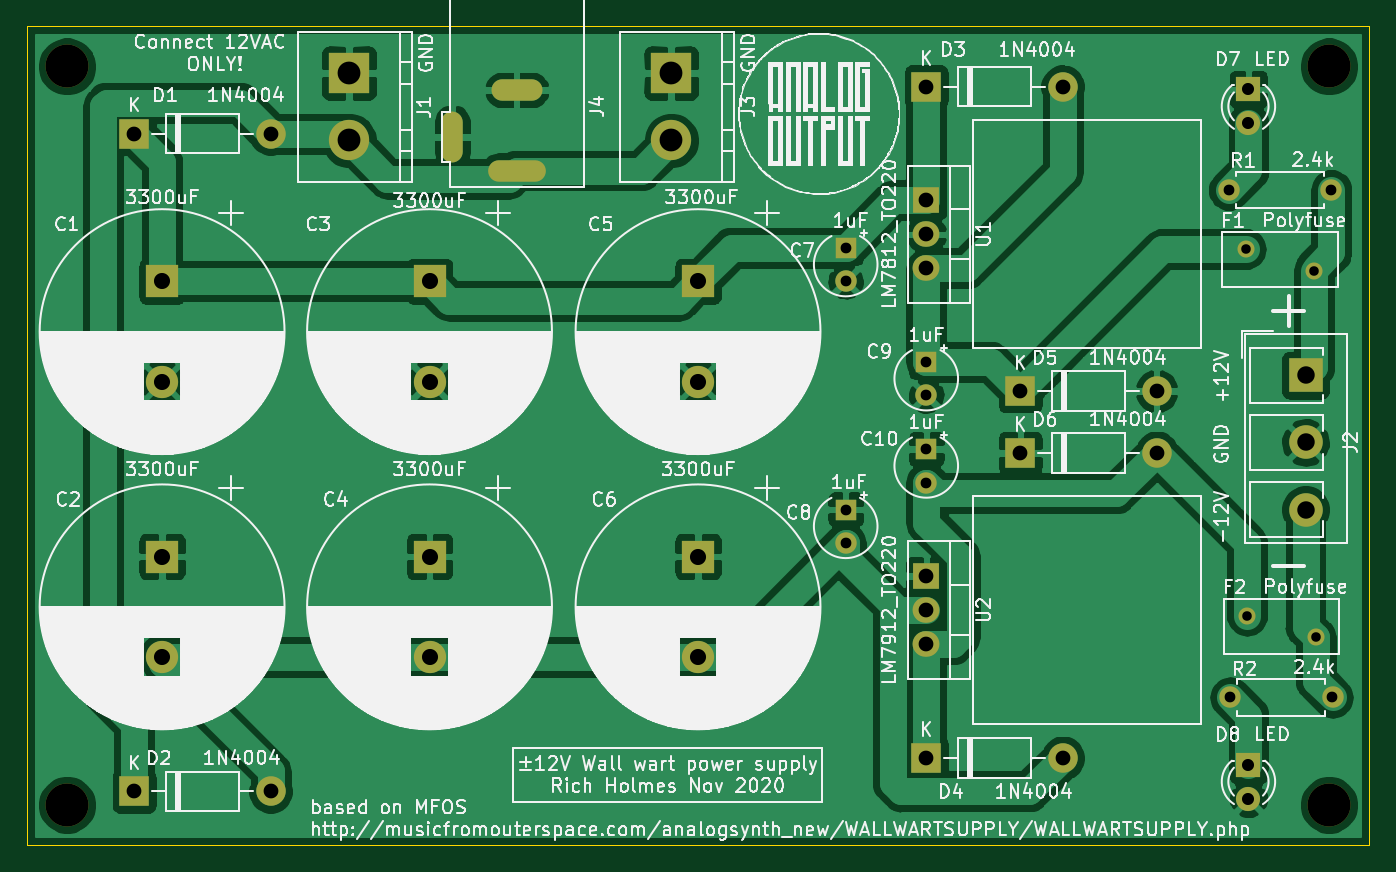
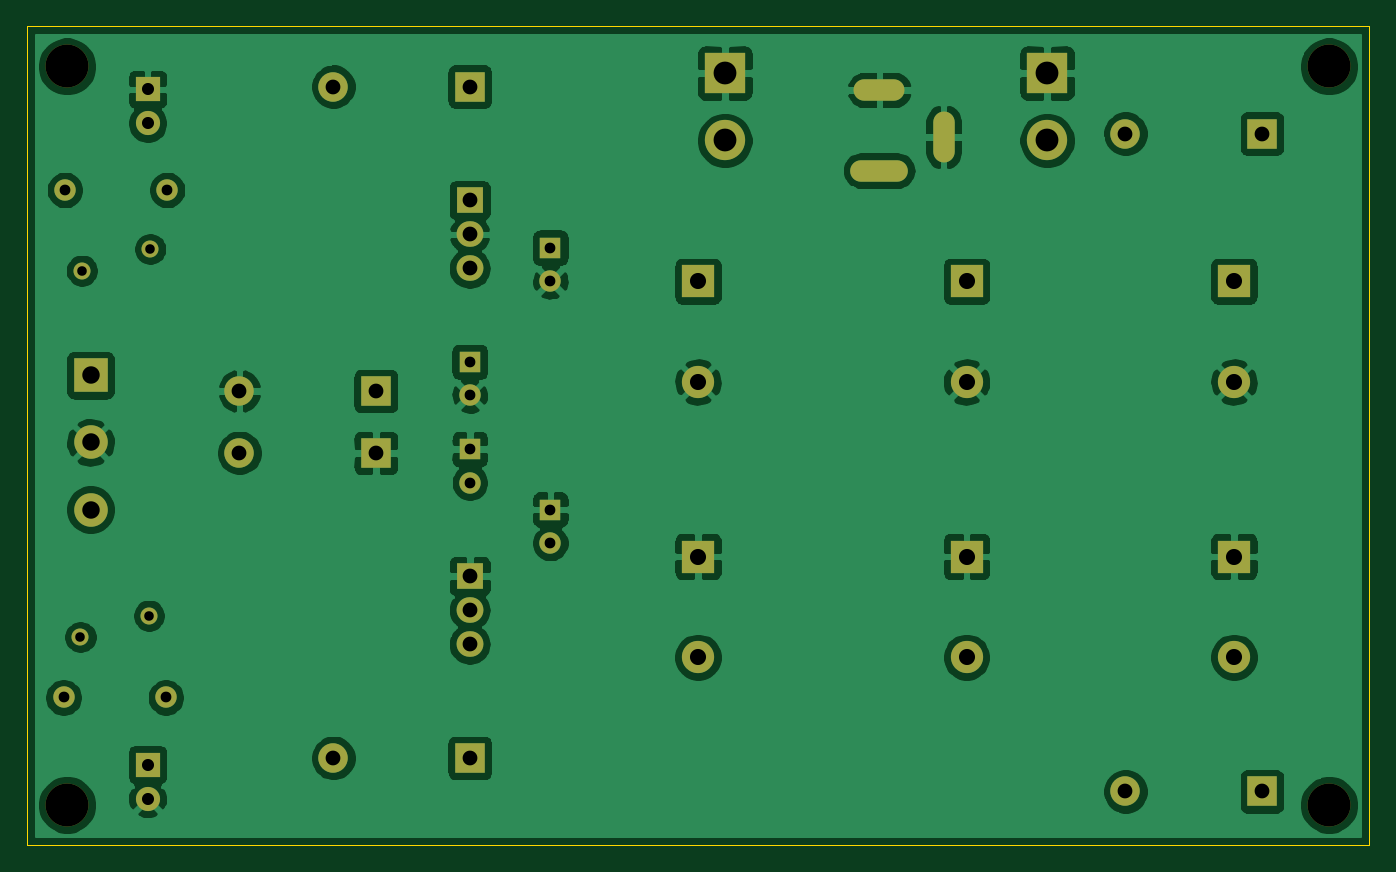
Circuit board: 11 layer files. Board 100.0 x 61.0 mm.
- bottom_copper: mfosish_ww_supply-B_Cu.gbr (136747 bytes)
- bottom_mask: mfosish_ww_supply-B_Mask.gbr (3493 bytes)
- paste: mfosish_ww_supply-B_Paste.gbr (516 bytes)
- bottom_silk: mfosish_ww_supply-B_SilkS.gbr (517 bytes)
- outline: mfosish_ww_supply-Edge_Cuts.gbr (746 bytes)
- top_copper: mfosish_ww_supply-F_Cu.gbr (116894 bytes)
- top_mask: mfosish_ww_supply-F_Mask.gbr (3493 bytes)
- paste: mfosish_ww_supply-F_Paste.gbr (516 bytes)
- top_silk: mfosish_ww_supply-F_SilkS.gbr (236447 bytes)
- drill: mfosish_ww_supply-NPTH.drl (401 bytes)
- drill: mfosish_ww_supply-PTH.drl (1456 bytes)

=== bottom_copper: mfosish_ww_supply-B_Cu.gbr (136747 bytes, source omitted) ===
=== bottom_mask: mfosish_ww_supply-B_Mask.gbr ===
%TF.GenerationSoftware,KiCad,Pcbnew,5.1.9-73d0e3b20d~88~ubuntu20.04.1*%
%TF.CreationDate,2021-01-04T22:42:40-05:00*%
%TF.ProjectId,mfosish_ww_supply,6d666f73-6973-4685-9f77-775f73757070,rev?*%
%TF.SameCoordinates,Original*%
%TF.FileFunction,Soldermask,Bot*%
%TF.FilePolarity,Negative*%
%FSLAX46Y46*%
G04 Gerber Fmt 4.6, Leading zero omitted, Abs format (unit mm)*
G04 Created by KiCad (PCBNEW 5.1.9-73d0e3b20d~88~ubuntu20.04.1) date 2021-01-04 22:42:40*
%MOMM*%
%LPD*%
G01*
G04 APERTURE LIST*
%ADD10O,1.600000X3.800000*%
%ADD11O,4.300000X1.600000*%
%ADD12O,3.800000X1.600000*%
%ADD13C,1.600000*%
%ADD14R,1.600000X1.600000*%
%ADD15C,3.000000*%
%ADD16R,3.000000X3.000000*%
%ADD17O,2.000000X1.905000*%
%ADD18R,2.000000X1.905000*%
%ADD19O,2.200000X2.200000*%
%ADD20R,2.200000X2.200000*%
%ADD21C,3.200000*%
%ADD22C,2.400000*%
%ADD23R,2.400000X2.400000*%
%ADD24O,1.600000X1.600000*%
%ADD25C,2.500000*%
%ADD26R,2.500000X2.500000*%
%ADD27C,1.270000*%
%ADD28C,1.800000*%
%ADD29R,1.800000X1.800000*%
G04 APERTURE END LIST*
D10*
%TO.C,J4*%
X81700000Y-72250000D03*
D11*
X86500000Y-74750000D03*
D12*
X86500000Y-68750000D03*
%TD*%
D13*
%TO.C,C7*%
X111000000Y-83000000D03*
D14*
X111000000Y-80500000D03*
%TD*%
D15*
%TO.C,J3*%
X98000000Y-72500000D03*
D16*
X98000000Y-67500000D03*
%TD*%
D15*
%TO.C,J1*%
X74000000Y-72500000D03*
D16*
X74000000Y-67500000D03*
%TD*%
D13*
%TO.C,C8*%
X111000000Y-102500000D03*
D14*
X111000000Y-100000000D03*
%TD*%
D17*
%TO.C,U2*%
X117000000Y-110040000D03*
X117000000Y-107500000D03*
D18*
X117000000Y-104960000D03*
%TD*%
D19*
%TO.C,D4*%
X127160000Y-118500000D03*
D20*
X117000000Y-118500000D03*
%TD*%
D21*
%TO.C,REF\u002A\u002A*%
X147000000Y-67000000D03*
%TD*%
%TO.C,REF\u002A\u002A*%
X147000000Y-122000000D03*
%TD*%
%TO.C,REF\u002A\u002A*%
X53000000Y-122000000D03*
%TD*%
%TO.C,REF\u002A\u002A*%
X53000000Y-67000000D03*
%TD*%
D22*
%TO.C,C1*%
X60080000Y-90500000D03*
D23*
X60080000Y-83000000D03*
%TD*%
D17*
%TO.C,U1*%
X117000000Y-82040000D03*
X117000000Y-79500000D03*
D18*
X117000000Y-76960000D03*
%TD*%
D24*
%TO.C,R2*%
X147260000Y-114000000D03*
D13*
X139640000Y-114000000D03*
%TD*%
D24*
%TO.C,R1*%
X147160000Y-76200000D03*
D13*
X139540000Y-76200000D03*
%TD*%
D25*
%TO.C,J2*%
X145250000Y-100000000D03*
X145250000Y-95000000D03*
D26*
X145250000Y-90000000D03*
%TD*%
D27*
%TO.C,F2*%
X146000000Y-109500000D03*
X140900000Y-107900000D03*
%TD*%
%TO.C,F1*%
X145900000Y-82200000D03*
X140800000Y-80600000D03*
%TD*%
D28*
%TO.C,D8*%
X141000000Y-121540000D03*
D29*
X141000000Y-119000000D03*
%TD*%
D28*
%TO.C,D7*%
X141000000Y-71240000D03*
D29*
X141000000Y-68700000D03*
%TD*%
D19*
%TO.C,D6*%
X134160000Y-95777712D03*
D20*
X124000000Y-95777712D03*
%TD*%
D19*
%TO.C,D5*%
X134160000Y-91180000D03*
D20*
X124000000Y-91180000D03*
%TD*%
D19*
%TO.C,D3*%
X127160000Y-68500000D03*
D20*
X117000000Y-68500000D03*
%TD*%
D19*
%TO.C,D2*%
X68160000Y-121000000D03*
D20*
X58000000Y-121000000D03*
%TD*%
D19*
%TO.C,D1*%
X68160000Y-72000000D03*
D20*
X58000000Y-72000000D03*
%TD*%
D13*
%TO.C,C10*%
X117000000Y-98000000D03*
D14*
X117000000Y-95500000D03*
%TD*%
D13*
%TO.C,C9*%
X117000000Y-91500000D03*
D14*
X117000000Y-89000000D03*
%TD*%
D22*
%TO.C,C6*%
X100000000Y-111000000D03*
D23*
X100000000Y-103500000D03*
%TD*%
D22*
%TO.C,C5*%
X100000000Y-90500000D03*
D23*
X100000000Y-83000000D03*
%TD*%
D22*
%TO.C,C4*%
X80000000Y-111000000D03*
D23*
X80000000Y-103500000D03*
%TD*%
D22*
%TO.C,C3*%
X80000000Y-90500000D03*
D23*
X80000000Y-83000000D03*
%TD*%
D22*
%TO.C,C2*%
X60080000Y-111000000D03*
D23*
X60080000Y-103500000D03*
%TD*%
M02*

=== paste: mfosish_ww_supply-B_Paste.gbr ===
%TF.GenerationSoftware,KiCad,Pcbnew,5.1.9-73d0e3b20d~88~ubuntu20.04.1*%
%TF.CreationDate,2021-01-04T22:42:40-05:00*%
%TF.ProjectId,mfosish_ww_supply,6d666f73-6973-4685-9f77-775f73757070,rev?*%
%TF.SameCoordinates,Original*%
%TF.FileFunction,Paste,Bot*%
%TF.FilePolarity,Positive*%
%FSLAX46Y46*%
G04 Gerber Fmt 4.6, Leading zero omitted, Abs format (unit mm)*
G04 Created by KiCad (PCBNEW 5.1.9-73d0e3b20d~88~ubuntu20.04.1) date 2021-01-04 22:42:40*
%MOMM*%
%LPD*%
G01*
G04 APERTURE LIST*
G04 APERTURE END LIST*
M02*

=== bottom_silk: mfosish_ww_supply-B_SilkS.gbr ===
%TF.GenerationSoftware,KiCad,Pcbnew,5.1.9-73d0e3b20d~88~ubuntu20.04.1*%
%TF.CreationDate,2021-01-04T22:42:40-05:00*%
%TF.ProjectId,mfosish_ww_supply,6d666f73-6973-4685-9f77-775f73757070,rev?*%
%TF.SameCoordinates,Original*%
%TF.FileFunction,Legend,Bot*%
%TF.FilePolarity,Positive*%
%FSLAX46Y46*%
G04 Gerber Fmt 4.6, Leading zero omitted, Abs format (unit mm)*
G04 Created by KiCad (PCBNEW 5.1.9-73d0e3b20d~88~ubuntu20.04.1) date 2021-01-04 22:42:40*
%MOMM*%
%LPD*%
G01*
G04 APERTURE LIST*
G04 APERTURE END LIST*
M02*

=== outline: mfosish_ww_supply-Edge_Cuts.gbr ===
%TF.GenerationSoftware,KiCad,Pcbnew,5.1.9-73d0e3b20d~88~ubuntu20.04.1*%
%TF.CreationDate,2021-01-04T22:42:40-05:00*%
%TF.ProjectId,mfosish_ww_supply,6d666f73-6973-4685-9f77-775f73757070,rev?*%
%TF.SameCoordinates,Original*%
%TF.FileFunction,Profile,NP*%
%FSLAX46Y46*%
G04 Gerber Fmt 4.6, Leading zero omitted, Abs format (unit mm)*
G04 Created by KiCad (PCBNEW 5.1.9-73d0e3b20d~88~ubuntu20.04.1) date 2021-01-04 22:42:40*
%MOMM*%
%LPD*%
G01*
G04 APERTURE LIST*
%TA.AperFunction,Profile*%
%ADD10C,0.050000*%
%TD*%
G04 APERTURE END LIST*
D10*
X50000000Y-125000000D02*
X50000000Y-64000000D01*
X150000000Y-125000000D02*
X50000000Y-125000000D01*
X150000000Y-64000000D02*
X150000000Y-125000000D01*
X50000000Y-64000000D02*
X150000000Y-64000000D01*
M02*

=== top_copper: mfosish_ww_supply-F_Cu.gbr (116894 bytes, source omitted) ===
=== top_mask: mfosish_ww_supply-F_Mask.gbr ===
%TF.GenerationSoftware,KiCad,Pcbnew,5.1.9-73d0e3b20d~88~ubuntu20.04.1*%
%TF.CreationDate,2021-01-04T22:42:40-05:00*%
%TF.ProjectId,mfosish_ww_supply,6d666f73-6973-4685-9f77-775f73757070,rev?*%
%TF.SameCoordinates,Original*%
%TF.FileFunction,Soldermask,Top*%
%TF.FilePolarity,Negative*%
%FSLAX46Y46*%
G04 Gerber Fmt 4.6, Leading zero omitted, Abs format (unit mm)*
G04 Created by KiCad (PCBNEW 5.1.9-73d0e3b20d~88~ubuntu20.04.1) date 2021-01-04 22:42:40*
%MOMM*%
%LPD*%
G01*
G04 APERTURE LIST*
%ADD10O,1.600000X3.800000*%
%ADD11O,4.300000X1.600000*%
%ADD12O,3.800000X1.600000*%
%ADD13C,1.600000*%
%ADD14R,1.600000X1.600000*%
%ADD15C,3.000000*%
%ADD16R,3.000000X3.000000*%
%ADD17O,2.000000X1.905000*%
%ADD18R,2.000000X1.905000*%
%ADD19O,2.200000X2.200000*%
%ADD20R,2.200000X2.200000*%
%ADD21C,3.200000*%
%ADD22C,2.400000*%
%ADD23R,2.400000X2.400000*%
%ADD24O,1.600000X1.600000*%
%ADD25C,2.500000*%
%ADD26R,2.500000X2.500000*%
%ADD27C,1.270000*%
%ADD28C,1.800000*%
%ADD29R,1.800000X1.800000*%
G04 APERTURE END LIST*
D10*
%TO.C,J4*%
X81700000Y-72250000D03*
D11*
X86500000Y-74750000D03*
D12*
X86500000Y-68750000D03*
%TD*%
D13*
%TO.C,C7*%
X111000000Y-83000000D03*
D14*
X111000000Y-80500000D03*
%TD*%
D15*
%TO.C,J3*%
X98000000Y-72500000D03*
D16*
X98000000Y-67500000D03*
%TD*%
D15*
%TO.C,J1*%
X74000000Y-72500000D03*
D16*
X74000000Y-67500000D03*
%TD*%
D13*
%TO.C,C8*%
X111000000Y-102500000D03*
D14*
X111000000Y-100000000D03*
%TD*%
D17*
%TO.C,U2*%
X117000000Y-110040000D03*
X117000000Y-107500000D03*
D18*
X117000000Y-104960000D03*
%TD*%
D19*
%TO.C,D4*%
X127160000Y-118500000D03*
D20*
X117000000Y-118500000D03*
%TD*%
D21*
%TO.C,REF\u002A\u002A*%
X147000000Y-67000000D03*
%TD*%
%TO.C,REF\u002A\u002A*%
X147000000Y-122000000D03*
%TD*%
%TO.C,REF\u002A\u002A*%
X53000000Y-122000000D03*
%TD*%
%TO.C,REF\u002A\u002A*%
X53000000Y-67000000D03*
%TD*%
D22*
%TO.C,C1*%
X60080000Y-90500000D03*
D23*
X60080000Y-83000000D03*
%TD*%
D17*
%TO.C,U1*%
X117000000Y-82040000D03*
X117000000Y-79500000D03*
D18*
X117000000Y-76960000D03*
%TD*%
D24*
%TO.C,R2*%
X147260000Y-114000000D03*
D13*
X139640000Y-114000000D03*
%TD*%
D24*
%TO.C,R1*%
X147160000Y-76200000D03*
D13*
X139540000Y-76200000D03*
%TD*%
D25*
%TO.C,J2*%
X145250000Y-100000000D03*
X145250000Y-95000000D03*
D26*
X145250000Y-90000000D03*
%TD*%
D27*
%TO.C,F2*%
X146000000Y-109500000D03*
X140900000Y-107900000D03*
%TD*%
%TO.C,F1*%
X145900000Y-82200000D03*
X140800000Y-80600000D03*
%TD*%
D28*
%TO.C,D8*%
X141000000Y-121540000D03*
D29*
X141000000Y-119000000D03*
%TD*%
D28*
%TO.C,D7*%
X141000000Y-71240000D03*
D29*
X141000000Y-68700000D03*
%TD*%
D19*
%TO.C,D6*%
X134160000Y-95777712D03*
D20*
X124000000Y-95777712D03*
%TD*%
D19*
%TO.C,D5*%
X134160000Y-91180000D03*
D20*
X124000000Y-91180000D03*
%TD*%
D19*
%TO.C,D3*%
X127160000Y-68500000D03*
D20*
X117000000Y-68500000D03*
%TD*%
D19*
%TO.C,D2*%
X68160000Y-121000000D03*
D20*
X58000000Y-121000000D03*
%TD*%
D19*
%TO.C,D1*%
X68160000Y-72000000D03*
D20*
X58000000Y-72000000D03*
%TD*%
D13*
%TO.C,C10*%
X117000000Y-98000000D03*
D14*
X117000000Y-95500000D03*
%TD*%
D13*
%TO.C,C9*%
X117000000Y-91500000D03*
D14*
X117000000Y-89000000D03*
%TD*%
D22*
%TO.C,C6*%
X100000000Y-111000000D03*
D23*
X100000000Y-103500000D03*
%TD*%
D22*
%TO.C,C5*%
X100000000Y-90500000D03*
D23*
X100000000Y-83000000D03*
%TD*%
D22*
%TO.C,C4*%
X80000000Y-111000000D03*
D23*
X80000000Y-103500000D03*
%TD*%
D22*
%TO.C,C3*%
X80000000Y-90500000D03*
D23*
X80000000Y-83000000D03*
%TD*%
D22*
%TO.C,C2*%
X60080000Y-111000000D03*
D23*
X60080000Y-103500000D03*
%TD*%
M02*

=== paste: mfosish_ww_supply-F_Paste.gbr ===
%TF.GenerationSoftware,KiCad,Pcbnew,5.1.9-73d0e3b20d~88~ubuntu20.04.1*%
%TF.CreationDate,2021-01-04T22:42:40-05:00*%
%TF.ProjectId,mfosish_ww_supply,6d666f73-6973-4685-9f77-775f73757070,rev?*%
%TF.SameCoordinates,Original*%
%TF.FileFunction,Paste,Top*%
%TF.FilePolarity,Positive*%
%FSLAX46Y46*%
G04 Gerber Fmt 4.6, Leading zero omitted, Abs format (unit mm)*
G04 Created by KiCad (PCBNEW 5.1.9-73d0e3b20d~88~ubuntu20.04.1) date 2021-01-04 22:42:40*
%MOMM*%
%LPD*%
G01*
G04 APERTURE LIST*
G04 APERTURE END LIST*
M02*

=== top_silk: mfosish_ww_supply-F_SilkS.gbr (236447 bytes, source omitted) ===
=== drill: mfosish_ww_supply-NPTH.drl ===
M48
; DRILL file {KiCad 5.1.9-73d0e3b20d~88~ubuntu20.04.1} date Mon Jan  4 22:42:42 2021
; FORMAT={-:-/ absolute / inch / decimal}
; #@! TF.CreationDate,2021-01-04T22:42:42-05:00
; #@! TF.GenerationSoftware,Kicad,Pcbnew,5.1.9-73d0e3b20d~88~ubuntu20.04.1
; #@! TF.FileFunction,NonPlated,1,2,NPTH
FMAT,2
INCH
T1C0.1260
%
G90
G05
T1
X2.0866Y-2.6378
X2.0866Y-4.8031
X5.7874Y-2.6378
X5.7874Y-4.8031
T0
M30

=== drill: mfosish_ww_supply-PTH.drl ===
M48
; DRILL file {KiCad 5.1.9-73d0e3b20d~88~ubuntu20.04.1} date Mon Jan  4 22:42:42 2021
; FORMAT={-:-/ absolute / inch / decimal}
; #@! TF.CreationDate,2021-01-04T22:42:42-05:00
; #@! TF.GenerationSoftware,Kicad,Pcbnew,5.1.9-73d0e3b20d~88~ubuntu20.04.1
; #@! TF.FileFunction,Plated,1,2,PTH
FMAT,2
INCH
T1C0.0280
T2C0.0315
T3C0.0354
T4C0.0433
T5C0.0472
T6C0.0512
T7C0.0669
%
G90
G05
T1
X5.5433Y-3.1732
X5.5472Y-4.248
X5.7441Y-3.2362
X5.748Y-4.311
T2
X4.3701Y-3.1693
X4.3701Y-3.2677
X4.3701Y-3.937
X4.3701Y-4.0354
X4.6063Y-3.5039
X4.6063Y-3.6024
X4.6063Y-3.7598
X4.6063Y-3.8583
X5.4937Y-3.0
X5.4976Y-4.4882
X5.7937Y-3.0
X5.7976Y-4.4882
T3
X5.5512Y-2.7047
X5.5512Y-2.8047
X5.5512Y-4.685
X5.5512Y-4.785
T4
X2.2835Y-2.8346
X2.2835Y-4.7638
X2.6835Y-2.8346
X2.6835Y-4.7638
X4.6063Y-2.6969
X4.6063Y-3.0299
X4.6063Y-3.1299
X4.6063Y-3.2299
X4.6063Y-4.1323
X4.6063Y-4.2323
X4.6063Y-4.3323
X4.6063Y-4.6654
X4.8819Y-3.5898
X4.8819Y-3.7708
X5.0063Y-2.6969
X5.0063Y-4.6654
X5.2819Y-3.5898
X5.2819Y-3.7708
T5
X2.3654Y-3.2677
X2.3654Y-3.563
X2.3654Y-4.0748
X2.3654Y-4.3701
X3.1496Y-3.2677
X3.1496Y-3.563
X3.1496Y-4.0748
X3.1496Y-4.3701
X3.937Y-3.2677
X3.937Y-3.563
X3.937Y-4.0748
X3.937Y-4.3701
T6
X5.7185Y-3.5433
X5.7185Y-3.7402
X5.7185Y-3.937
T7
X2.9134Y-2.6575
X2.9134Y-2.8543
X3.8583Y-2.6575
X3.8583Y-2.8543
T2
G00X3.2165Y-2.8012
M15
G01X3.2165Y-2.8878
M16
G05
G00X3.4488Y-2.7067
M15
G01X3.3622Y-2.7067
M16
G05
G00X3.4587Y-2.9429
M15
G01X3.3524Y-2.9429
M16
G05
T0
M30
